Run: headless pygame with SDL's dummy video driver; simulated clock (each Clock.tick advances the game by its frame time, no real sleeping); random seed 0; keys injected as events and as key.get_pressed() state; no mouse input.
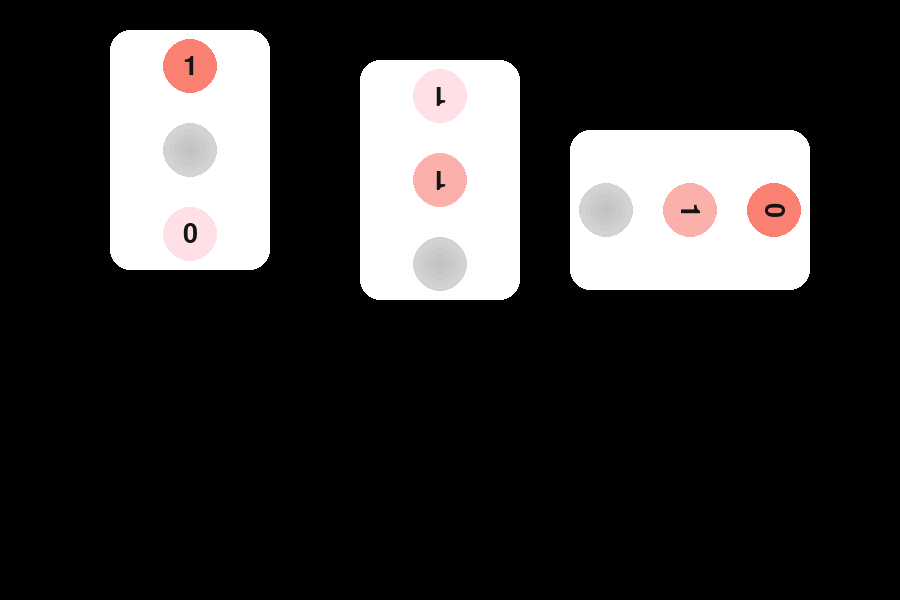
Frame 1 of 4 · flips 1–60 · no input
Frame 2 of 4 · flips 61–180 · tapped SPACE, RETURN · held RIGHT (→), D · screen unchanged from frame 1, image omitted
Frame 3 of 4 · flips 181–300 · held DOWN (↓), S · screen unchanged from frame 2, image omitted
Frame 4 of 4 · flips 301–420 · held LEFT (←), A, UP (↑), W · screen unchanged from frame 3, image omitted

The pygame program that drew these frames:

import pygame
import sys

pygame.init()
SCREEN_SIZE = (900, 600)
screen = pygame.display.set_mode(SCREEN_SIZE)
pygame.display.set_caption("Modular Card Renderer")

# Colors
BG = (0, 0, 0)
CARD_COLOR = (255, 255, 255)
TEXT_COLOR = (20, 20, 20)
COLOR_TOP = pygame.Color(250, 128, 114)
COLOR_BOTTOM = pygame.Color(255, 224, 230)
HIDDEN_BASE = (180, 180, 180)

font = pygame.font.SysFont("arial", 100, bold=False)

def lerp_color(c1, c2, t):
    return pygame.Color(
        int(c1.r + (c2.r - c1.r) * t),
        int(c1.g + (c2.g - c1.g) * t),
        int(c1.b + (c2.b - c1.b) * t)
    )

def draw_blur_circle(surface, center, radius):
    x, y = center
    pygame.draw.circle(surface, HIDDEN_BASE, (x, y), radius)
    blur_surface = pygame.Surface((radius * 2, radius * 2), pygame.SRCALPHA)
    for i in range(5, 0, -1):
        alpha = 30 + i * 15
        r = int(radius * i / 5)
        color = (255, 255, 255, alpha)
        pygame.draw.circle(blur_surface, color, (radius, radius), r)
    surface.blit(blur_surface, (x - radius, y - radius))

def draw_card(board_surface, bits, position, size, rotation=0):
    """
    Draws a card at a given position with rotation.
    - board_surface: main surface to draw onto
    - bits: list of 3 values (0, 1, or None)
    - position: (x, y) top-left position on the board
    - size: (width, height) of the card
    - rotation: angle in degrees (clockwise)
    """
    width, height = size
    card_surface = pygame.Surface((width, height), pygame.SRCALPHA)
    pygame.draw.rect(card_surface, CARD_COLOR, card_surface.get_rect().inflate(-20, -20), border_radius=20)

    n = len(bits)
    circle_radius = int(min(width, height) * 0.15)

    # Scaled margins based on height
    top_margin = int(height * 0.18)
    bottom_margin = int(height * 0.18)

    total_height = height - top_margin - bottom_margin
    spacing = total_height / (n - 1 if n > 1 else 1)

    for i, bit in enumerate(bits):
        y = top_margin + i * spacing
        x = width // 2
        t = i / (n - 1) if n > 1 else 0

        if bit is None:
            draw_blur_circle(card_surface, (x, int(y)), circle_radius)
        else:
            circle_color = lerp_color(COLOR_TOP, COLOR_BOTTOM, t)
            pygame.draw.circle(card_surface, circle_color, (x, int(y)), circle_radius)

            scale_font = pygame.font.SysFont("arial", int(circle_radius * 1.5), bold=False)
            txt = scale_font.render(str(bit), True, TEXT_COLOR)
            txt_rect = txt.get_rect(center=(x, int(y)))
            card_surface.blit(txt, txt_rect)

    # Rotate and blit
    rotated_surface = pygame.transform.rotate(card_surface, rotation)
    rotated_rect = rotated_surface.get_rect(center=(position[0] + width // 2, position[1] + height // 2))
    board_surface.blit(rotated_surface, rotated_rect.topleft)


# --------------------
# Example usage
# --------------------
def main():
    running = True
    while running:
        screen.fill(BG)

        draw_card(screen, [1, None, 0], position=(100, 20), size=(180, 260), rotation=0)
        draw_card(screen, [None, 1, 1], position=(350, 50), size=(180, 260), rotation=180)
        draw_card(screen, [0, 1, None], position=(600, 80), size=(180, 260), rotation=-90)

        pygame.display.flip()

        for event in pygame.event.get():
            if event.type == pygame.QUIT:
                running = False

    pygame.quit()
    sys.exit()

if __name__ == "__main__":
    main()
